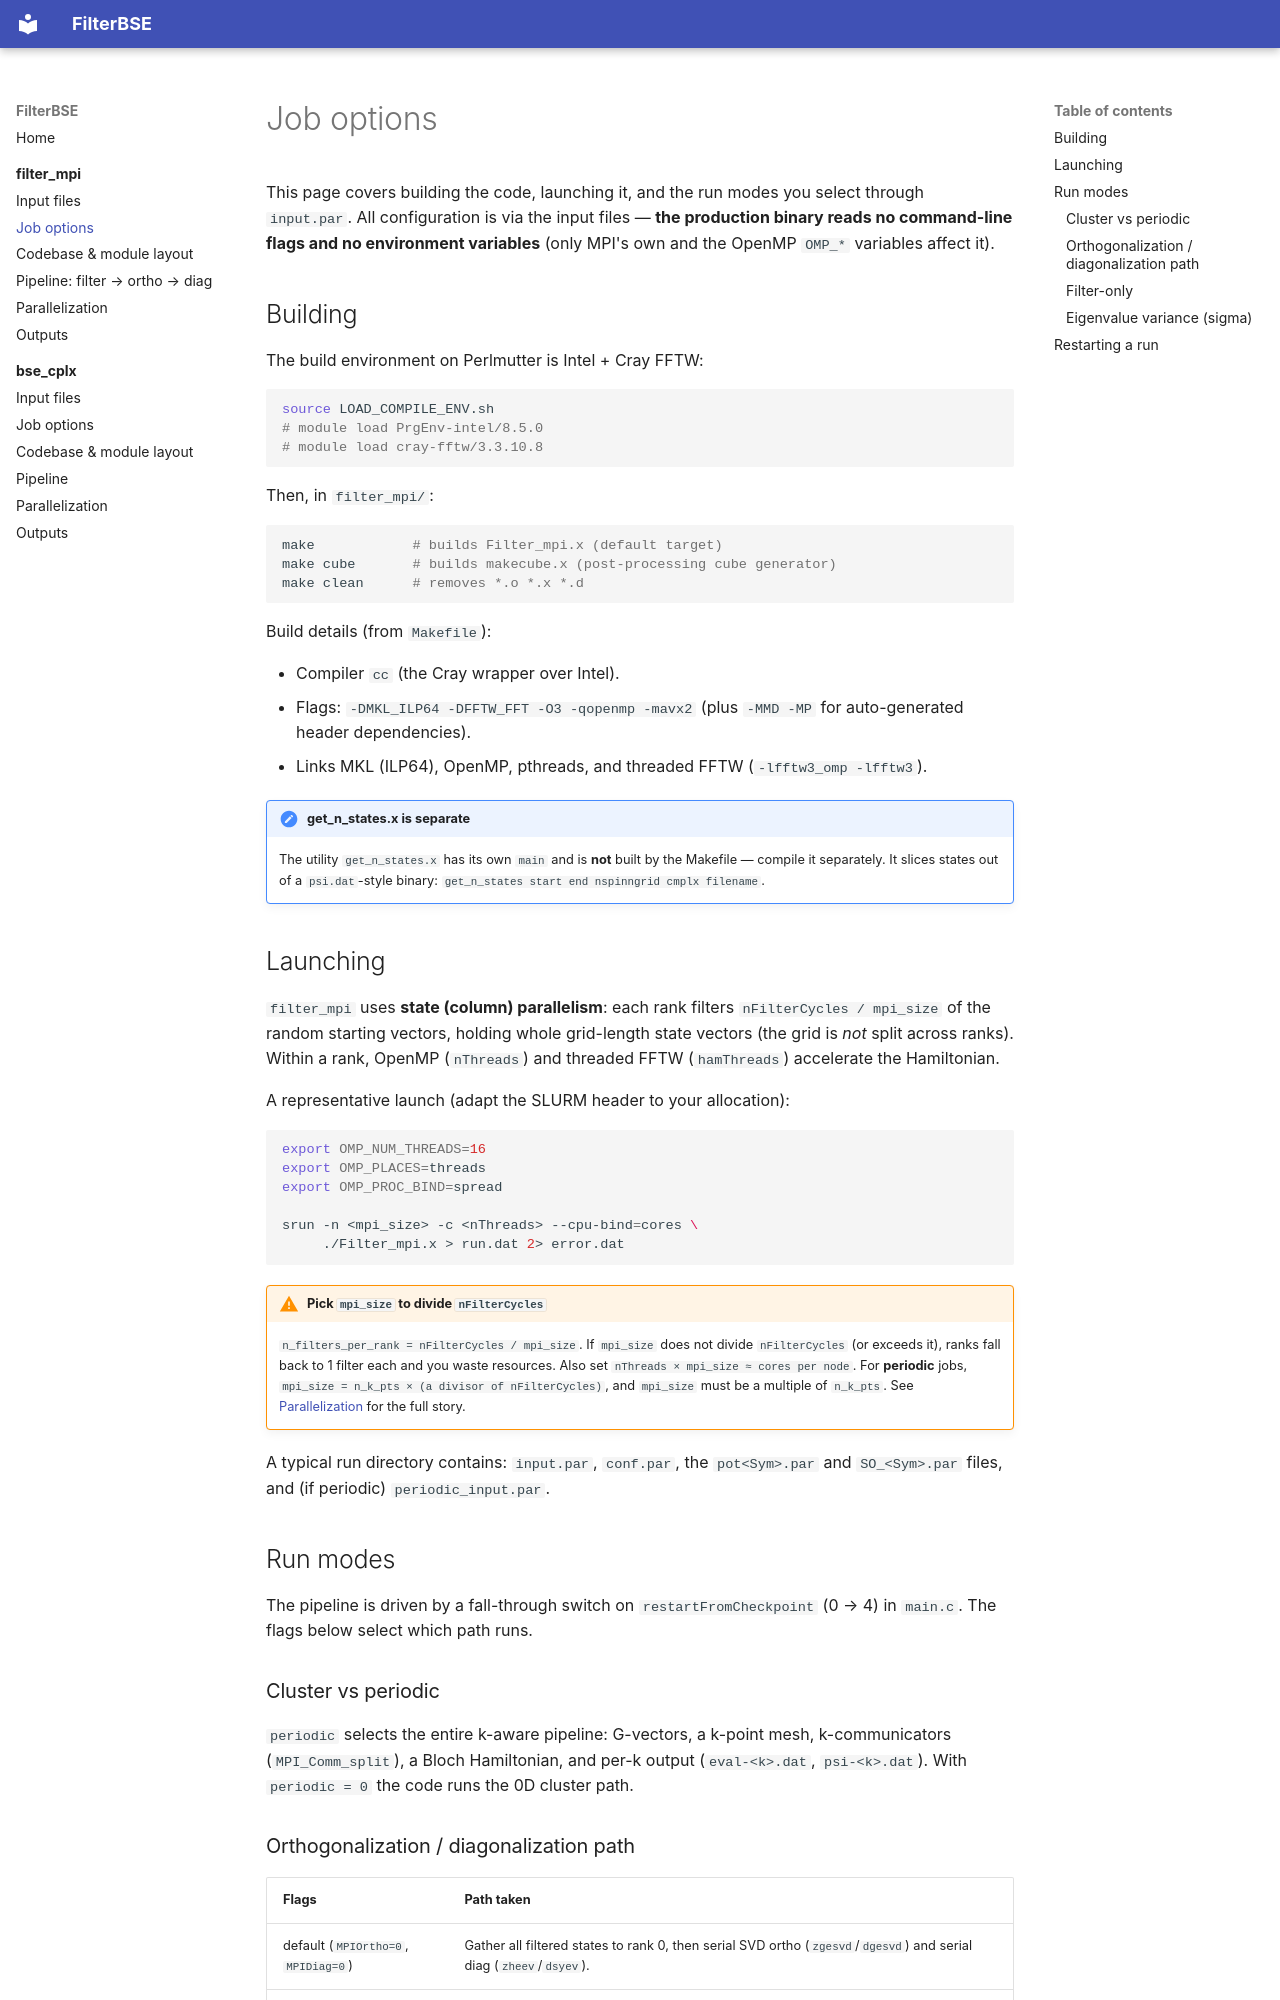

repository: dchabeda/FilterBSE · page: filter_mpi/job-options/index.html · generator: mkdocs

# Job options

This page covers building the code, launching it, and the run modes you select
through `input.par`. All configuration is via the input files — **the production
binary reads no command-line flags and no environment variables** (only MPI's own
and the OpenMP `OMP_*` variables affect it).

## Building

The build environment on Perlmutter is Intel + Cray FFTW:

```sh
source LOAD_COMPILE_ENV.sh
# module load PrgEnv-intel/8.5.0
# module load cray-fftw/3.3.10.8
```

Then, in `filter_mpi/`:

```sh
make            # builds Filter_mpi.x (default target)
make cube       # builds makecube.x (post-processing cube generator)
make clean      # removes *.o *.x *.d
```

Build details (from `Makefile`):

- Compiler `cc` (the Cray wrapper over Intel).
- Flags: `-DMKL_ILP64 -DFFTW_FFT -O3 -qopenmp -mavx2` (plus `-MMD -MP` for
  auto-generated header dependencies).
- Links MKL (ILP64), OpenMP, pthreads, and threaded FFTW
  (`-lfftw3_omp -lfftw3`).

!!! note "get_n_states.x is separate"
    The utility `get_n_states.x` has its own `main` and is **not** built by the
    Makefile — compile it separately. It slices states out of a `psi.dat`-style
    binary: `get_n_states start end nspinngrid cmplx filename`.

## Launching

`filter_mpi` uses **state (column) parallelism**: each rank filters
`nFilterCycles / mpi_size` of the random starting vectors, holding whole
grid-length state vectors (the grid is *not* split across ranks). Within a rank,
OpenMP (`nThreads`) and threaded FFTW (`hamThreads`) accelerate the Hamiltonian.

A representative launch (adapt the SLURM header to your allocation):

```sh
export OMP_NUM_THREADS=16
export OMP_PLACES=threads
export OMP_PROC_BIND=spread

srun -n <mpi_size> -c <nThreads> --cpu-bind=cores \
     ./Filter_mpi.x > run.dat 2> error.dat
```

!!! warning "Pick `mpi_size` to divide `nFilterCycles`"
    `n_filters_per_rank = nFilterCycles / mpi_size`. If `mpi_size` does not
    divide `nFilterCycles` (or exceeds it), ranks fall back to 1 filter each and
    you waste resources. Also set `nThreads × mpi_size ≈ cores per node`. For
    **periodic** jobs, `mpi_size = n_k_pts × (a divisor of nFilterCycles)`, and
    `mpi_size` must be a multiple of `n_k_pts`. See
    [Parallelization](parallelization.md) for the full story.

A typical run directory contains: `input.par`, `conf.par`, the `pot<Sym>.par` and
`SO_<Sym>.par` files, and (if periodic) `periodic_input.par`.

## Run modes

The pipeline is driven by a fall-through switch on `restartFromCheckpoint`
(0 → 4) in `main.c`. The flags below select which path runs.

### Cluster vs periodic

`periodic` selects the entire k-aware pipeline: G-vectors, a k-point mesh,
k-communicators (`MPI_Comm_split`), a Bloch Hamiltonian, and per-k output
(`eval-<k>.dat`, `psi-<k>.dat`). With `periodic = 0` the code runs the 0D cluster
path.
